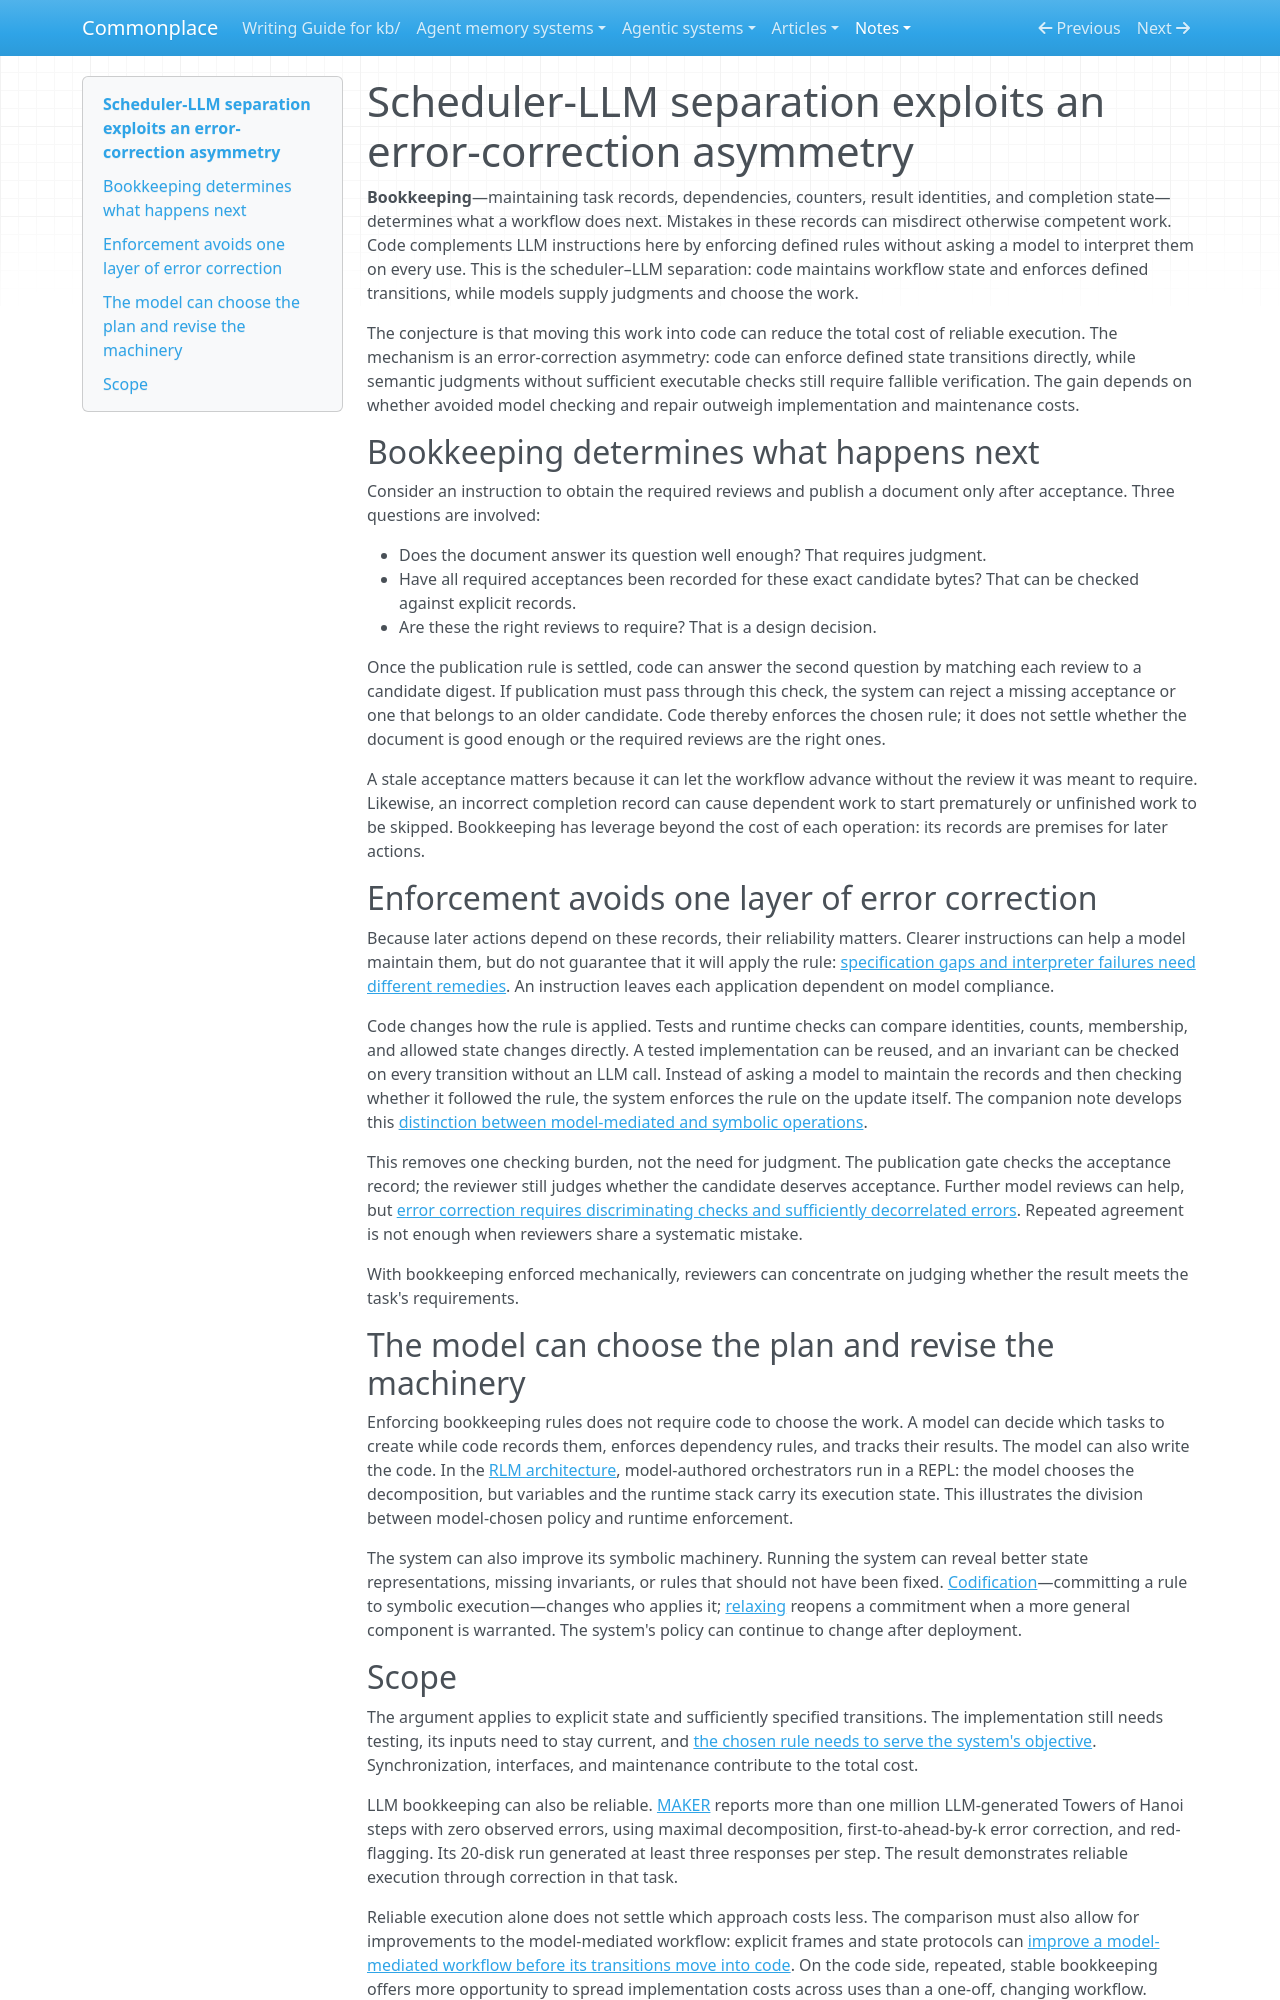

repository: zby/commonplace · page: notes/scheduler-llm-separation-exploits-an-error-correction-asymmetry/index.html · generator: mkdocs

---
description: "Why workflow state and defined transitions are high-leverage uses of code alongside LLM instructions: repeated bookkeeping can be enforced without repeatedly interpreting the rule"
type: types/note.md
brief: scheduler-llm-separation-exploits-an-error-correction-asymmetry.brief.md
traits: [title-as-claim]
tags: [computational-model, llm-reliability, learning-theory]
---

# Scheduler-LLM separation exploits an error-correction asymmetry

**Bookkeeping**—maintaining task records, dependencies, counters, result
identities, and completion state—determines what a workflow does next. Mistakes
in these records can misdirect otherwise competent work. Code complements LLM
instructions here by enforcing defined rules without asking a model to interpret
them on every use. This is the scheduler–LLM separation: code maintains workflow
state and enforces defined transitions, while models supply judgments and
choose the work.

The conjecture is that moving this work into code can reduce the total cost of
reliable execution. The mechanism is an error-correction asymmetry: code can
enforce defined state transitions directly, while semantic judgments without
sufficient executable checks still require fallible verification. The gain
depends on whether avoided model checking and repair outweigh implementation
and maintenance costs.

## Bookkeeping determines what happens next

Consider an instruction to obtain the required reviews and publish a document
only after acceptance. Three questions are involved:

- Does the document answer its question well enough? That requires judgment.
- Have all required acceptances been recorded for these exact candidate bytes?
  That can be checked against explicit records.
- Are these the right reviews to require? That is a design decision.

Once the publication rule is settled, code can answer the second question by
matching each review to a candidate digest. If publication must pass through
this check, the system can reject a missing acceptance or one that belongs to
an older candidate. Code thereby enforces the chosen rule; it does not settle
whether the document is good enough or the required reviews are the right ones.

A stale acceptance matters because it can let the workflow advance without the
review it was meant to require. Likewise, an incorrect completion record can
cause dependent work to start prematurely or unfinished work to be skipped.
Bookkeeping has leverage beyond the cost of each operation: its records are
premises for later actions.

## Enforcement avoids one layer of error correction

Because later actions depend on these records, their reliability matters. Clearer
instructions can help a model maintain them, but do not guarantee that it will
apply the rule:
[specification gaps and interpreter failures need different remedies](./llm-output-deviation-requires-three-way-diagnosis.md).
An instruction leaves each application dependent on model compliance.

Code changes how the rule is applied. Tests and runtime checks can compare
identities, counts, membership, and allowed state changes directly. A tested
implementation can be reused, and an invariant can be checked on every
transition without an LLM call. Instead of asking a model to maintain the
records and then checking whether it followed the rule, the system enforces
the rule on the update itself. The companion note develops this
[distinction between model-mediated and symbolic operations](./code-complements-weight-prompt-with-symbolic-operations.md).

This removes one checking burden, not the need for judgment. The publication
gate checks the acceptance record; the reviewer still judges whether the
candidate deserves acceptance. Further model reviews can help, but
[error correction requires discriminating checks and sufficiently decorrelated
errors](./error-correction-works-above-chance-oracles-with-decorrelated-checks.md).
Repeated agreement is not enough when reviewers share a systematic mistake.

With bookkeeping enforced mechanically, reviewers can concentrate on judging
whether the result meets the task's requirements.

## The model can choose the plan and revise the machinery

Enforcing bookkeeping rules does not require code to choose the work. A model
can decide which tasks to create while code records them, enforces dependency
rules, and tracks their results. The model can also write the code. In the [RLM architecture](./rlm-has-the-model-write-ephemeral-orchestrators-over-sub-agents.md),
model-authored orchestrators run in a REPL: the model chooses the decomposition,
but variables and the runtime stack carry its execution state. This illustrates
the division between model-chosen policy and runtime enforcement.

The system can also improve its symbolic machinery. Running the system can
reveal better state representations, missing invariants, or rules that should
not have been fixed. [Codification](./definitions/codification.md)—committing a
rule to symbolic execution—changes who applies it; [relaxing](./codification-and-relaxing-navigate-the-bitter-lesson-boundary.md)
reopens a commitment when a more general component is warranted. The system's
policy can continue to change after deployment.
